2-way image classification set "Data_CMC_COADEL_1" from GitHub (jmwolf82/XAI_Healthcare); label vocabulary: mitosis, non-mitosis.

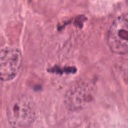
Label: mitosis

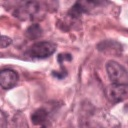
Label: non-mitosis

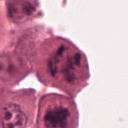
Label: mitosis

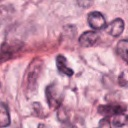
Label: non-mitosis

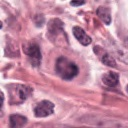
Label: mitosis

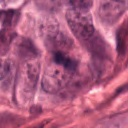
Label: non-mitosis
